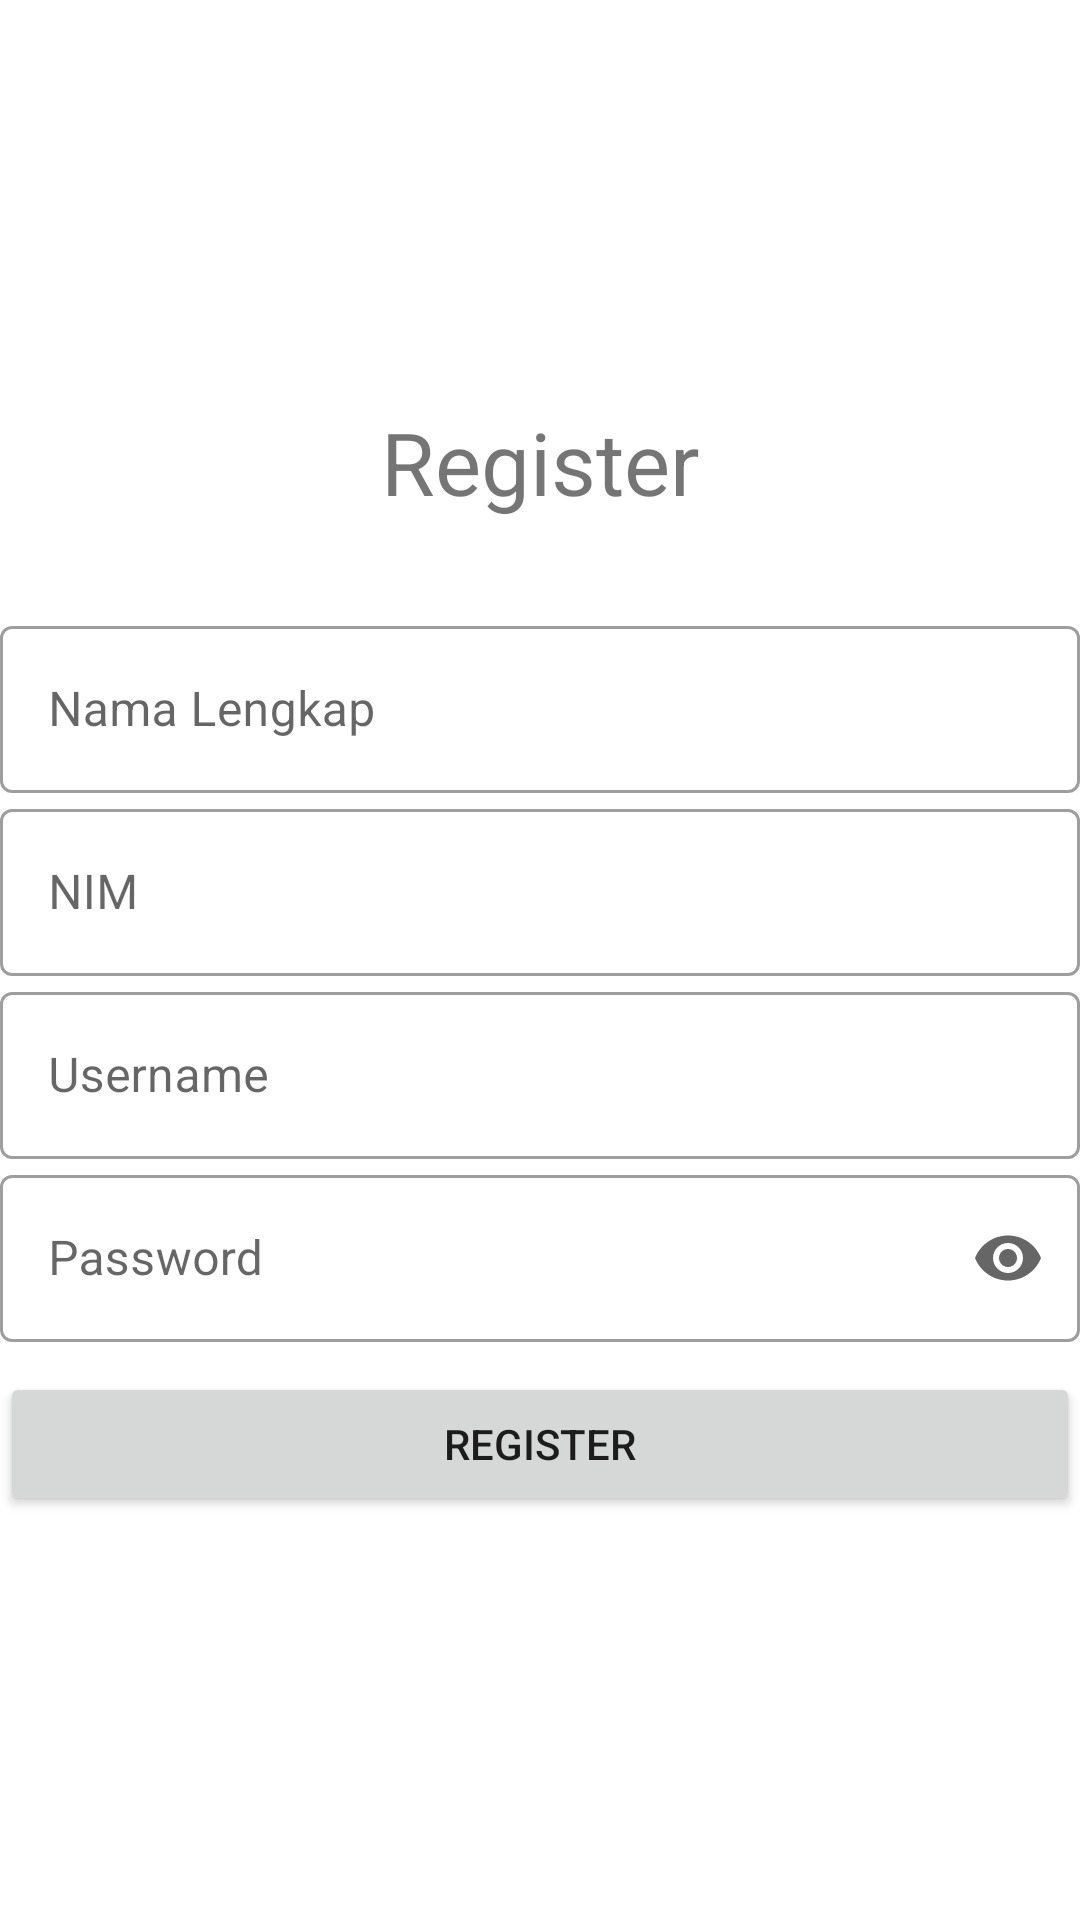

Reconstruct the res/layout file that produces this screen, plus the resources it refers to.
<!-- AndroidManifest.xml: application theme Theme.PAM_TR -->
<!-- res/layout/activity_register.xml -->
<?xml version="1.0" encoding="utf-8"?>
<LinearLayout
    xmlns:android="http://schemas.android.com/apk/res/android"
    xmlns:tools="http://schemas.android.com/tools"
    android:layout_width="match_parent"
    android:layout_height="match_parent"
    android:orientation="vertical"
    android:gravity="center"
    android:layout_marginStart="16dp"
    android:layout_marginEnd="16dp"
    tools:context=".RegisterActivity"
    xmlns:app="http://schemas.android.com/apk/res-auto"
    >

        <TextView
            android:id="@+id/txtRegister"
            android:layout_width="match_parent"
            android:layout_height="wrap_content"
            android:layout_gravity="center"
            android:layout_marginBottom="30dp"
            android:text="@string/txt_regis"
            android:textSize="14pt"
            android:gravity="center_horizontal"/>



    <com.google.android.material.textfield.TextInputLayout
        android:id="@+id/txtregisNama"
        android:layout_width="match_parent"
        android:layout_height="wrap_content"
        android:hint="Nama Lengkap"
        style="@style/Widget.MaterialComponents.TextInputLayout.OutlinedBox">

        <com.google.android.material.textfield.TextInputEditText
            android:layout_width="match_parent"
            android:layout_height="wrap_content"
            android:inputType="text"
            />

    </com.google.android.material.textfield.TextInputLayout>

    <com.google.android.material.textfield.TextInputLayout
        android:id="@+id/txtRegisNim"
        android:layout_width="match_parent"
        android:layout_height="wrap_content"
        android:hint="NIM"
        style="@style/Widget.MaterialComponents.TextInputLayout.OutlinedBox">

        <com.google.android.material.textfield.TextInputEditText
            android:layout_width="match_parent"
            android:layout_height="wrap_content"
            android:inputType="text"
            />

    </com.google.android.material.textfield.TextInputLayout>

    <com.google.android.material.textfield.TextInputLayout
        android:id="@+id/txtRegisUsername"
        android:layout_width="match_parent"
        android:layout_height="wrap_content"
        android:hint="@string/txt_username"
        style="@style/Widget.MaterialComponents.TextInputLayout.OutlinedBox">

        <com.google.android.material.textfield.TextInputEditText
            android:layout_width="match_parent"
            android:layout_height="wrap_content"
            android:inputType="text"
            />

    </com.google.android.material.textfield.TextInputLayout>

    <com.google.android.material.textfield.TextInputLayout
        android:id="@+id/txtRegisPassword"
        android:layout_width="match_parent"
        android:layout_height="wrap_content"
        android:hint="@string/txt_password"
        style="@style/Widget.MaterialComponents.TextInputLayout.OutlinedBox"
        app:endIconMode="password_toggle"
        >

        <com.google.android.material.textfield.TextInputEditText
            android:layout_width="match_parent"
            android:layout_height="wrap_content"
            android:inputType="textPassword"
            />

    </com.google.android.material.textfield.TextInputLayout>


        <Button
            android:id="@+id/btnDaftar"
            android:layout_width="match_parent"
            android:layout_height="wrap_content"
            android:text="@string/txt_regis"
            android:layout_gravity="end"
            android:layout_marginTop="10dp"
            />

</LinearLayout>
<!-- resources referenced by this layout -->
<resources>
  <string name="txt_password">Password</string>
  <string name="txt_regis">Register</string>
  <string name="txt_username">Username</string>
  <style name="Theme.PAM_TR" parent="Theme.MaterialComponents.DayNight.DarkActionBar">
          
          <item name="colorPrimary">@color/purple_500</item>
          <item name="colorPrimaryVariant">@color/purple_700</item>
          <item name="colorOnPrimary">@color/white</item>
          
          <item name="colorSecondary">@color/teal_200</item>
          <item name="colorSecondaryVariant">@color/teal_700</item>
          <item name="colorOnSecondary">@color/black</item>
          
          <item name="android:statusBarColor" tools:targetApi="l">?attr/colorPrimaryVariant</item>
          
      </style>
  <color name="purple_500">#FF6200EE</color>
  <color name="purple_700">#FF3700B3</color>
  <color name="white">#FFFFFFFF</color>
  <color name="teal_200">#FF03DAC5</color>
  <color name="teal_700">#FF018786</color>
  <color name="black">#FF000000</color>
</resources>
